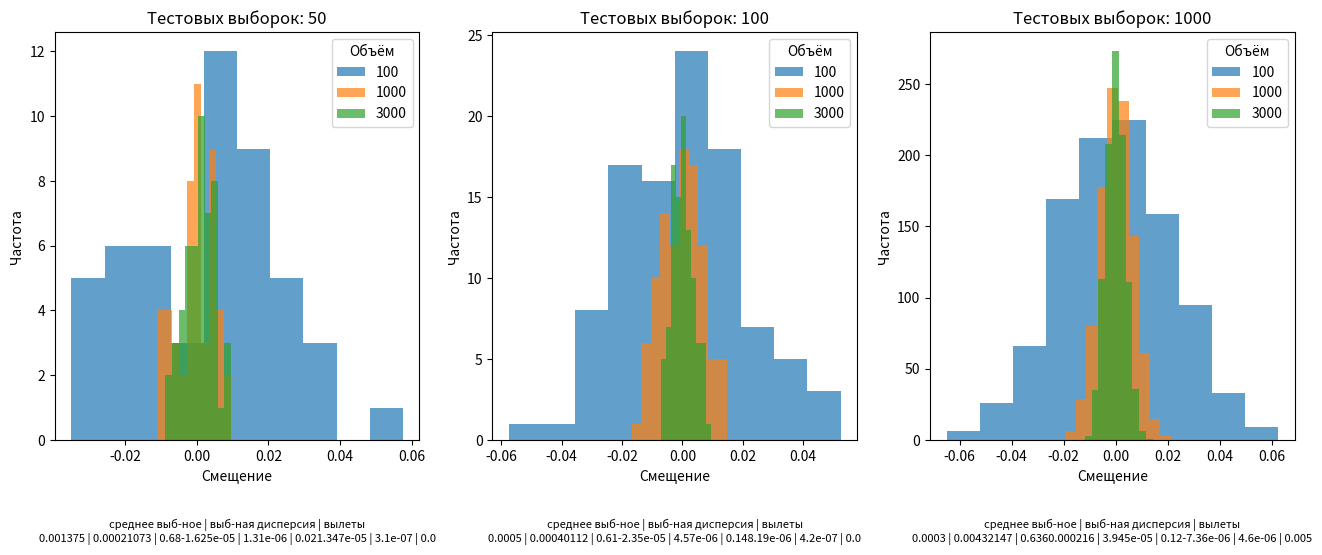

Generate this figure with matplotlib:
import numpy as np
import matplotlib.pyplot as plt

# биномиальное распределение
m = 4
th = 1 / 5

# объемы выборок
volumes = [100, 1000, 3000]

# тестовое количество выборок каждого объема
number_of_samples_tests = [50, 100, 1000]

rng = np.random.default_rng()

fig = plt.figure(figsize=(16, 6))
graph_pos = 0
for number_of_samples in number_of_samples_tests:  # разное количество тестовых выборок
    graph_pos += 1
    sp = fig.add_subplot(1, len(number_of_samples_tests), graph_pos)

    x_avg = []
    x_disp = []
    x_out_of_range = []
    for n in volumes:  # разные объемы выборок
        th_diff = []

        for i in range(number_of_samples):
            seq = rng.binomial(m, th, size=n)
            th_estimation = sum(seq) / (n * m)
            th_diff.append(th_estimation - th)

        # выборочные характеристики
        # выборочное среднее
        x_avg.append(1 / n * sum(th_diff))

        # выборочная дисперсия
        x_disp.append(1 / n * sum(map(lambda x: (x - x_avg[-1]) ** 2, th_diff)))

        # отличаются больше чем на заданный порог
        x_out_of_range.append(sum([1 if abs(val) > 0.01 else 0 for val in th_diff]))

        # построение гистограммы
        sp.hist(th_diff, alpha=0.7)

    sp.set_title(f"Тестовых выборок: {number_of_samples}")
    sp.legend(volumes, title="Объём")
    sp.set_xlabel("Смещение")
    sp.set_ylabel("Частота")
    sp.text(0.5, -0.25,
            f'среднее выб-ное | выб-ная дисперсия | вылеты\n{"".join([str(round(x_avg[i], 8)) + " | " + str(round(x_disp[i], 8)) + " | " + str(x_out_of_range[i] / number_of_samples) for i in range(len(x_avg))])}',
            size=8, ha="center", transform=sp.transAxes)

plt.subplots_adjust(bottom=0.2)
plt.show()
